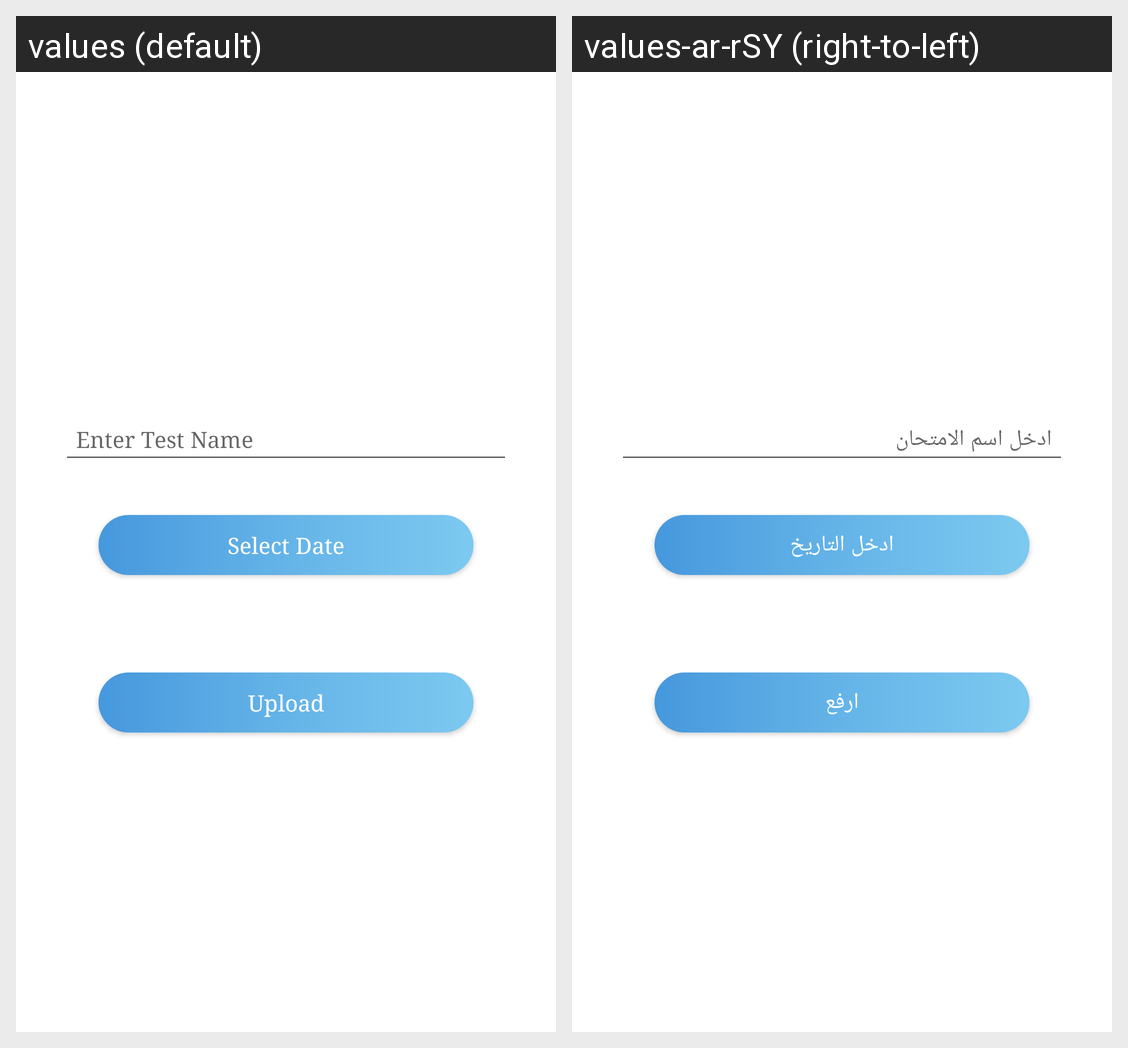

Strings drawn on this Android screen and how each of the app's shown locales translates them:
Android screen res/layout/bottom_sheet_upload_nearly_test.xml rendered under 2 locales, left to right: values (default), values-ar-rSY (right-to-left). Device: Nexus 5 (rendered at 1080×1920; each locale shown at half size, 540×960, under a caption strip naming it); theme AppTheme.
Strings drawn on this screen, with the default value and each locale's value (text and hints the layout hard-codes, and strings that could not be matched under every locale, appear in the picture but are not listed):

select_date
  values: Select Date
  values-ar-rSY: ادخل التاريخ

upload
  values: Upload
  values-ar-rSY: ارفع
